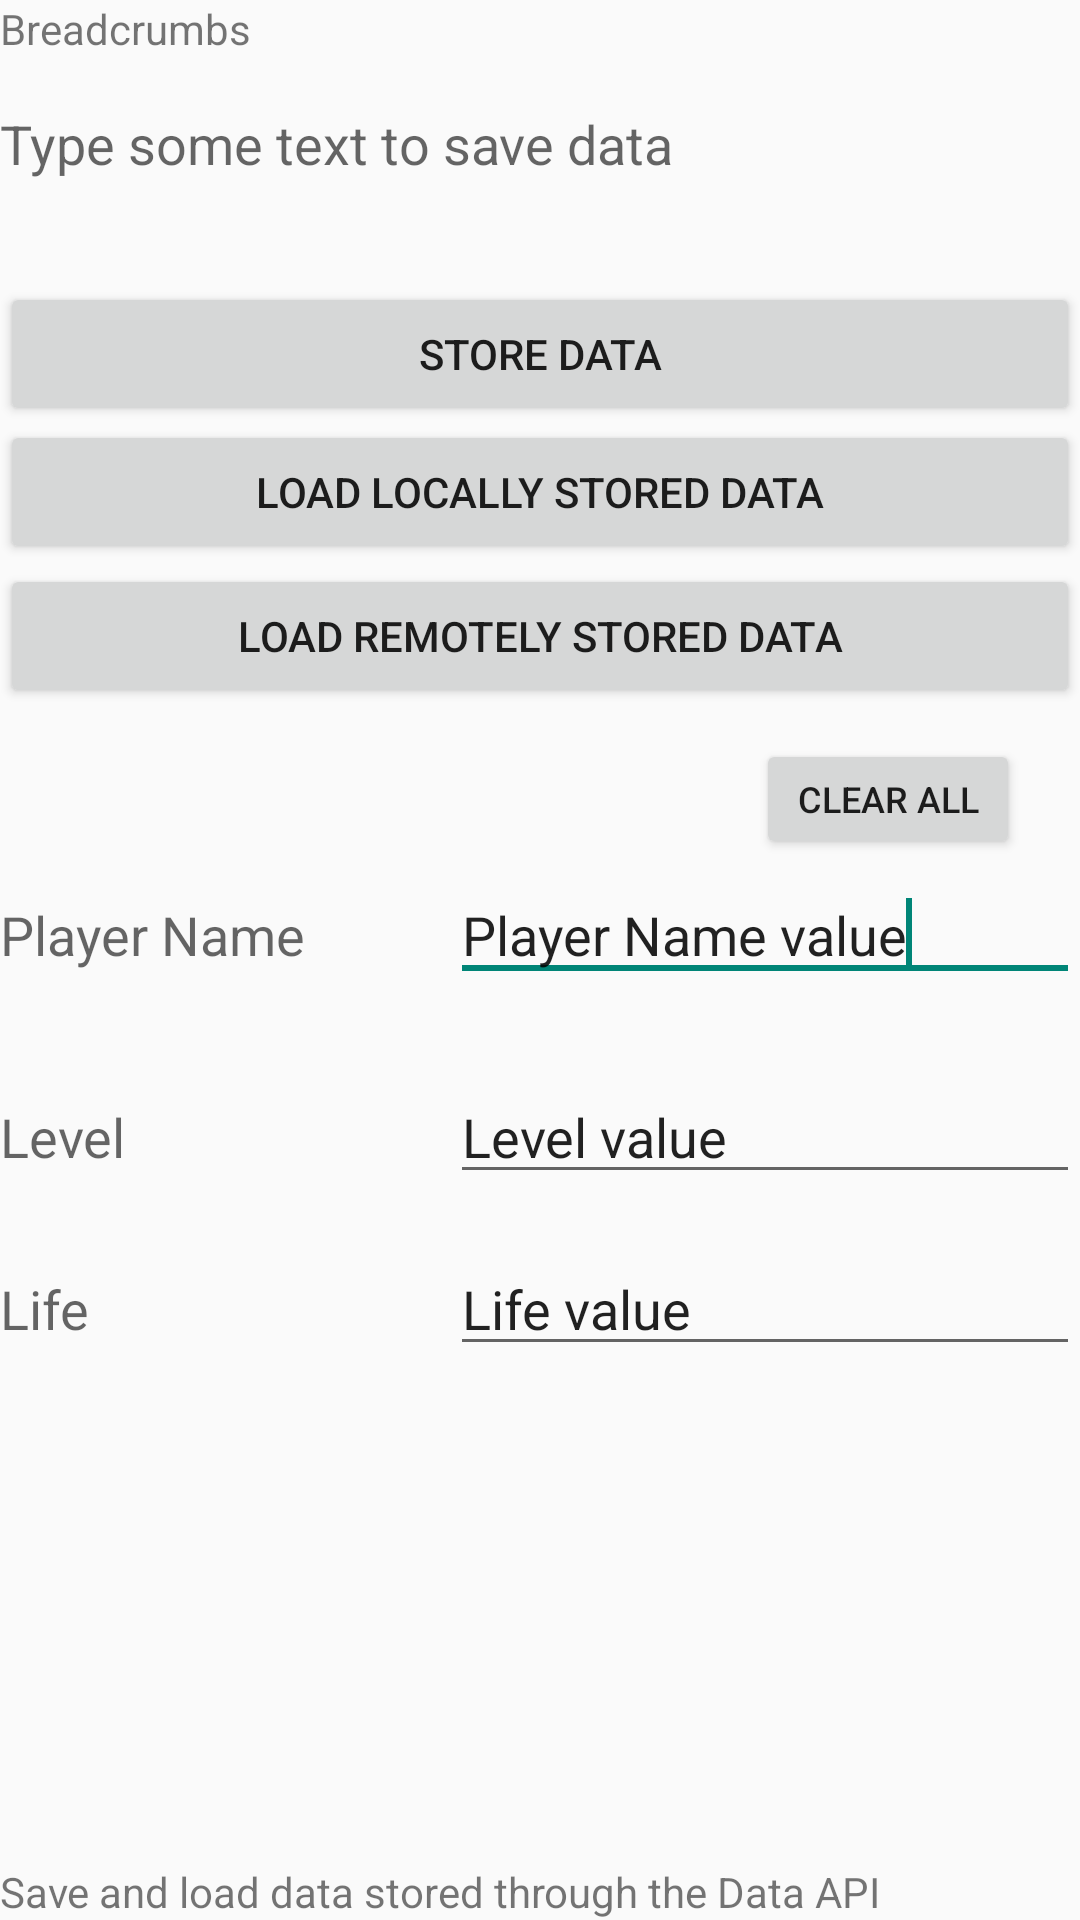

Android layout source for this screen:
<!-- AndroidManifest.xml: application theme AppTheme -->
<!-- res/layout/post_cloudstorage.xml -->
<?xml version="1.0" encoding="utf-8"?>

<RelativeLayout xmlns:android="http://schemas.android.com/apk/res/android"
    android:id="@+id/relativeLayout1"
    android:layout_width="match_parent"
    android:layout_height="match_parent" >

    <include
        android:id="@+id/incBreadCrumbs"
        android:layout_width="match_parent"
        android:layout_height="wrap_content"
        android:layout_alignParentTop="true"
        layout="@layout/breadcrumbs" >
    </include>

    <TextView
        android:id="@+id/textView1"
        android:layout_width="wrap_content"
        android:layout_height="wrap_content"
        android:layout_alignParentLeft="true"
        android:layout_alignParentRight="true"
        android:layout_below="@id/incBreadCrumbs"
        android:layout_marginTop="10dip"
        android:text="Type some text to save data"
        android:textAppearance="?android:attr/textAppearanceMedium" >
    </TextView>

    <EditText
        android:id="@+id/editInput"
        android:layout_width="match_parent"
        android:layout_height="wrap_content"
        android:layout_alignParentLeft="true"
        android:layout_alignParentRight="true"
        android:layout_below="@+id/textView1"
        android:layout_marginTop="15dp"
        android:inputType="text"
        android:visibility="gone" >
    </EditText>

    <Button
        android:id="@+id/btnWrite"
        android:layout_width="match_parent"
        android:layout_height="wrap_content"
        android:layout_alignParentLeft="true"
        android:layout_alignParentRight="true"
        android:layout_below="@+id/editInput"
        android:layout_marginTop="34dp"
        android:text="Store data" >
    </Button>
    
    <Button
        android:id="@+id/btnRead"
        android:layout_width="match_parent"
        android:layout_height="wrap_content"
        android:layout_alignParentLeft="true"
        android:layout_alignParentRight="true"
        android:layout_below="@+id/editInput"
        android:layout_marginTop="80dp"
        android:text="Load locally stored data" >
    </Button>
    
    <Button
        android:id="@+id/read_remote_cloud_storage"
        android:layout_width="match_parent"
        android:layout_height="wrap_content"
        android:layout_alignParentLeft="true"
        android:layout_below="@+id/btnRead"
        android:text="Load remotely stored data" />

    <TextView
        android:id="@+id/txtResult"
        android:layout_width="match_parent"
        android:layout_height="wrap_content"
        android:layout_alignParentLeft="true"
        android:layout_alignRight="@+id/btnRead"
        android:layout_below="@+id/btnRead"
        android:layout_marginTop="29dp"
        android:textAppearance="?android:attr/textAppearanceLarge" >
    </TextView>

    <Button
        android:id="@+id/btn_clear_all"
        android:layout_width="wrap_content"
        android:layout_height="40dip"
        android:layout_alignParentRight="true"
        android:layout_below="@+id/txtResult"
        android:layout_marginRight="20dp"
        android:textSize="12sp"
        android:text="Clear all" />
    
    <TextView
        android:id="@+id/textView3"
        android:layout_width="wrap_content"
        android:layout_height="wrap_content"
        android:layout_alignParentLeft="true"
        android:layout_below="@+id/btn_clear_all"
        android:layout_marginTop="13dp"
        android:text="Player Name"
        android:textAppearance="?android:attr/textAppearanceMedium" />

    <EditText
        android:id="@+id/txt_player_name"
        android:layout_width="wrap_content"
        android:layout_height="wrap_content"
        android:layout_alignBaseline="@+id/textView3"
        android:layout_alignBottom="@+id/textView3"
        android:layout_alignParentRight="true"
        android:ems="10"
        android:inputType="text"
        android:text="Player Name value">
        <requestFocus />
     </EditText>
    
    <TextView
        android:id="@+id/TextView01"
        android:layout_width="wrap_content"
        android:layout_height="wrap_content"
        android:layout_alignBaseline="@+id/txt_level"
        android:layout_alignBottom="@+id/txt_level"
        android:layout_alignParentLeft="true"
        android:text="Level"
        android:textAppearance="?android:attr/textAppearanceMedium" />
    
    <EditText
        android:id="@+id/txt_level"
        android:layout_width="wrap_content"
        android:layout_height="wrap_content"
        android:layout_below="@+id/txt_player_name"
        android:layout_marginTop="26dp"
        android:layout_alignParentRight="true"
        android:ems="10"
        android:inputType="text"
        android:text="Level value" >
    </EditText>
    
    
    <TextView
        android:id="@+id/TextView02"
        android:layout_width="wrap_content"
        android:layout_height="wrap_content"
        android:layout_below="@+id/txt_level"
        android:layout_marginTop="26dp"
        android:layout_alignParentLeft="true"
        android:text="Life"
        android:textAppearance="?android:attr/textAppearanceMedium" />
    
    
    
    
    <EditText
        android:id="@+id/txt_life"
        android:layout_width="wrap_content"
        android:layout_height="wrap_content"
        android:layout_alignBaseline="@+id/TextView02"
        android:layout_alignBottom="@+id/TextView02"
        android:layout_alignParentRight="true"
        android:ems="10"
        android:inputType="text"
        android:text="Life value" />

        
    <TextView
        android:id="@+id/textView2"
        android:layout_width="wrap_content"
        android:layout_height="wrap_content"
        android:layout_alignParentBottom="true"
        android:layout_alignParentLeft="true"
        android:text="Save and load data stored through the Data API" />

</RelativeLayout>
<!-- res/layout/breadcrumbs.xml (included above) -->
<?xml version="1.0" encoding="utf-8"?>

<LinearLayout
  xmlns:android="http://schemas.android.com/apk/res/android"
  android:orientation="vertical"
  android:layout_width="match_parent"
  android:layout_height="wrap_content">
    <TextView android:id="@+id/txtBreadCrumbs" android:textAppearance="?android:attr/textAppearanceSmall" android:text="Breadcrumbs" android:layout_height="wrap_content" android:layout_width="wrap_content" android:layout_alignParentRight="true" android:layout_alignParentLeft="true"></TextView>
    <ImageView
    android:id="@+id/divider"
    android:src="@android:drawable/divider_horizontal_dark"
    android:layout_width="fill_parent"
    android:layout_height="wrap_content"
    android:scaleType="fitXY"
    android:paddingLeft="0dip"
    android:paddingRight="0dip"
    android:paddingBottom="5dip"
    android:paddingTop="1dip" 
    android:layout_below="@id/txtBreadCrumbs" />
</LinearLayout>
<!-- resources referenced by this layout -->
<resources>
  <style name="AppTheme" parent="Theme.AppCompat.Light" />
</resources>
